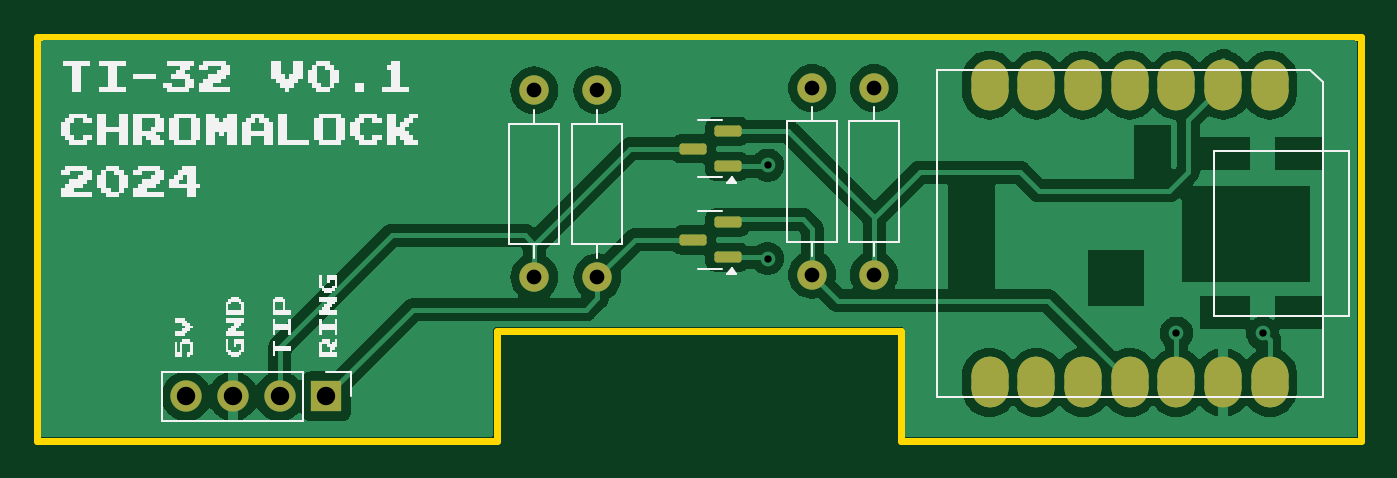
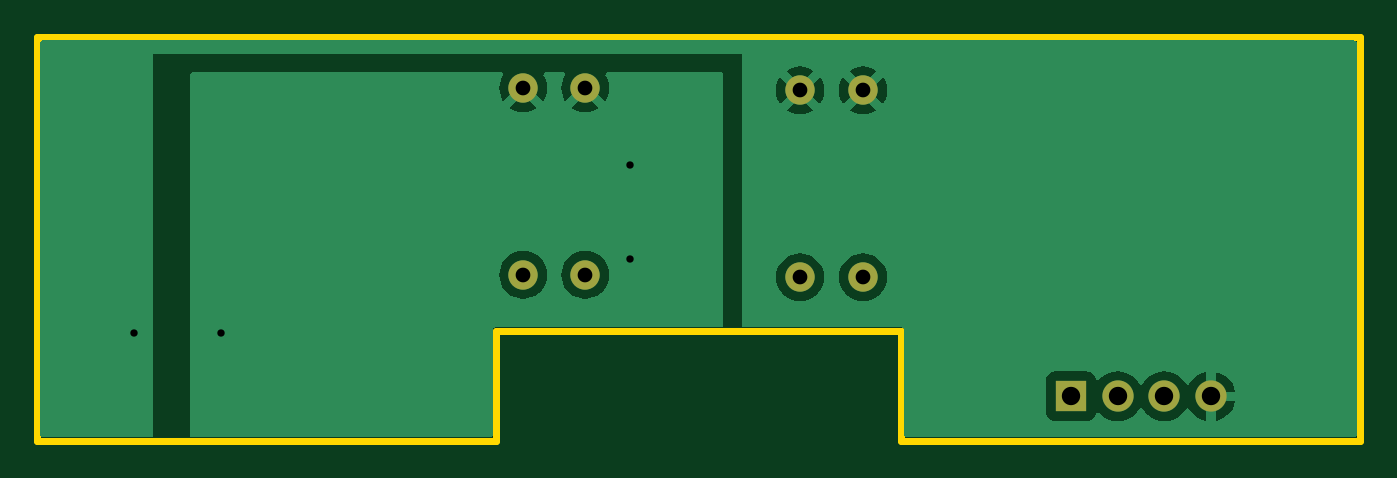
Circuit board: 11 layer files. Board 72.0 x 22.0 mm.
- bottom_copper: cheating-calc-B_Cu.gbr (22978 bytes)
- bottom_mask: cheating-calc-B_Mask.gbr (1030 bytes)
- paste: cheating-calc-B_Paste.gbr (500 bytes)
- bottom_silk: cheating-calc-B_Silkscreen.gbr (501 bytes)
- outline: cheating-calc-Edge_Cuts.gbr (1026 bytes)
- top_copper: cheating-calc-F_Cu.gbr (72582 bytes)
- top_mask: cheating-calc-F_Mask.gbr (2354 bytes)
- paste: cheating-calc-F_Paste.gbr (1814 bytes)
- top_silk: cheating-calc-F_Silkscreen.gbr (22020 bytes)
- drill: cheating-calc-NPTH.drl (320 bytes)
- drill: cheating-calc-PTH.drl (758 bytes)

=== bottom_copper: cheating-calc-B_Cu.gbr (22978 bytes, source omitted) ===
=== bottom_mask: cheating-calc-B_Mask.gbr ===
%TF.GenerationSoftware,KiCad,Pcbnew,7.0.10-7.0.10~ubuntu22.04.1*%
%TF.CreationDate,2024-08-03T23:28:12-07:00*%
%TF.ProjectId,cheating-calc,63686561-7469-46e6-972d-63616c632e6b,rev?*%
%TF.SameCoordinates,Original*%
%TF.FileFunction,Soldermask,Bot*%
%TF.FilePolarity,Negative*%
%FSLAX46Y46*%
G04 Gerber Fmt 4.6, Leading zero omitted, Abs format (unit mm)*
G04 Created by KiCad (PCBNEW 7.0.10-7.0.10~ubuntu22.04.1) date 2024-08-03 23:28:12*
%MOMM*%
%LPD*%
G01*
G04 APERTURE LIST*
%ADD10O,1.700000X1.700000*%
%ADD11R,1.700000X1.700000*%
%ADD12O,1.600000X1.600000*%
%ADD13C,1.600000*%
G04 APERTURE END LIST*
D10*
%TO.C,J1*%
X93472000Y-71628000D03*
X96012000Y-71628000D03*
X98552000Y-71628000D03*
D11*
X101092000Y-71628000D03*
%TD*%
D12*
%TO.C,R4*%
X112395000Y-65151000D03*
D13*
X112395000Y-54991000D03*
%TD*%
%TO.C,R2*%
X130876000Y-54864000D03*
D12*
X130876000Y-65024000D03*
%TD*%
D13*
%TO.C,R3*%
X115824000Y-54991000D03*
D12*
X115824000Y-65151000D03*
%TD*%
%TO.C,R1*%
X127508000Y-65024000D03*
D13*
X127508000Y-54864000D03*
%TD*%
M02*

=== paste: cheating-calc-B_Paste.gbr ===
%TF.GenerationSoftware,KiCad,Pcbnew,7.0.10-7.0.10~ubuntu22.04.1*%
%TF.CreationDate,2024-08-03T23:28:12-07:00*%
%TF.ProjectId,cheating-calc,63686561-7469-46e6-972d-63616c632e6b,rev?*%
%TF.SameCoordinates,Original*%
%TF.FileFunction,Paste,Bot*%
%TF.FilePolarity,Positive*%
%FSLAX46Y46*%
G04 Gerber Fmt 4.6, Leading zero omitted, Abs format (unit mm)*
G04 Created by KiCad (PCBNEW 7.0.10-7.0.10~ubuntu22.04.1) date 2024-08-03 23:28:12*
%MOMM*%
%LPD*%
G01*
G04 APERTURE LIST*
G04 APERTURE END LIST*
M02*

=== bottom_silk: cheating-calc-B_Silkscreen.gbr ===
%TF.GenerationSoftware,KiCad,Pcbnew,7.0.10-7.0.10~ubuntu22.04.1*%
%TF.CreationDate,2024-08-03T23:28:12-07:00*%
%TF.ProjectId,cheating-calc,63686561-7469-46e6-972d-63616c632e6b,rev?*%
%TF.SameCoordinates,Original*%
%TF.FileFunction,Legend,Bot*%
%TF.FilePolarity,Positive*%
%FSLAX46Y46*%
G04 Gerber Fmt 4.6, Leading zero omitted, Abs format (unit mm)*
G04 Created by KiCad (PCBNEW 7.0.10-7.0.10~ubuntu22.04.1) date 2024-08-03 23:28:12*
%MOMM*%
%LPD*%
G01*
G04 APERTURE LIST*
G04 APERTURE END LIST*
M02*

=== outline: cheating-calc-Edge_Cuts.gbr ===
%TF.GenerationSoftware,KiCad,Pcbnew,7.0.10-7.0.10~ubuntu22.04.1*%
%TF.CreationDate,2024-08-03T23:28:12-07:00*%
%TF.ProjectId,cheating-calc,63686561-7469-46e6-972d-63616c632e6b,rev?*%
%TF.SameCoordinates,Original*%
%TF.FileFunction,Profile,NP*%
%FSLAX46Y46*%
G04 Gerber Fmt 4.6, Leading zero omitted, Abs format (unit mm)*
G04 Created by KiCad (PCBNEW 7.0.10-7.0.10~ubuntu22.04.1) date 2024-08-03 23:28:12*
%MOMM*%
%LPD*%
G01*
G04 APERTURE LIST*
%TA.AperFunction,Profile*%
%ADD10C,0.357380*%
%TD*%
G04 APERTURE END LIST*
D10*
X110344013Y-52070000D02*
X85344000Y-52070000D01*
X132344217Y-52070000D02*
X110344013Y-52070000D01*
X157344263Y-52070000D02*
X132344217Y-52070000D01*
X157344263Y-74070204D02*
X157344263Y-52070000D01*
X132344233Y-74070204D02*
X157344263Y-74070204D01*
X132344233Y-68070051D02*
X132344233Y-74070204D01*
X110344021Y-68070051D02*
X132344233Y-68070051D01*
X110344021Y-74070204D02*
X110344021Y-68070051D01*
X85344000Y-74070204D02*
X110344021Y-74070204D01*
X85344000Y-52070000D02*
X85344000Y-74070204D01*
M02*

=== top_copper: cheating-calc-F_Cu.gbr (72582 bytes, source omitted) ===
=== top_mask: cheating-calc-F_Mask.gbr (2354 bytes, source withheld) ===
=== paste: cheating-calc-F_Paste.gbr (1814 bytes, source withheld) ===
=== top_silk: cheating-calc-F_Silkscreen.gbr (22020 bytes, source omitted) ===
=== drill: cheating-calc-NPTH.drl ===
M48
; DRILL file {KiCad 7.0.10-7.0.10~ubuntu22.04.1} date Sat 03 Aug 2024 11:28:17 PM PDT
; FORMAT={-:-/ absolute / metric / decimal}
; #@! TF.CreationDate,2024-08-03T23:28:17-07:00
; #@! TF.GenerationSoftware,Kicad,Pcbnew,7.0.10-7.0.10~ubuntu22.04.1
; #@! TF.FileFunction,NonPlated,1,2,NPTH
FMAT,2
METRIC
%
G90
G05
M30

=== drill: cheating-calc-PTH.drl ===
M48
; DRILL file {KiCad 7.0.10-7.0.10~ubuntu22.04.1} date Sat 03 Aug 2024 11:28:17 PM PDT
; FORMAT={-:-/ absolute / metric / decimal}
; #@! TF.CreationDate,2024-08-03T23:28:17-07:00
; #@! TF.GenerationSoftware,Kicad,Pcbnew,7.0.10-7.0.10~ubuntu22.04.1
; #@! TF.FileFunction,Plated,1,2,PTH
FMAT,2
METRIC
; #@! TA.AperFunction,Plated,PTH,ViaDrill
T1C0.400
; #@! TA.AperFunction,Plated,PTH,ComponentDrill
T2C0.800
; #@! TA.AperFunction,Plated,PTH,ComponentDrill
T3C1.000
%
G90
G05
T1
X125.095Y-59.055
X125.095Y-64.135
X147.32Y-68.199
X152.019Y-68.199
T2
X112.395Y-54.991
X112.395Y-65.151
X115.824Y-54.991
X115.824Y-65.151
X127.508Y-54.864
X127.508Y-65.024
X130.876Y-54.864
X130.876Y-65.024
T3
X93.472Y-71.628
X96.012Y-71.628
X98.552Y-71.628
X101.092Y-71.628
M30

